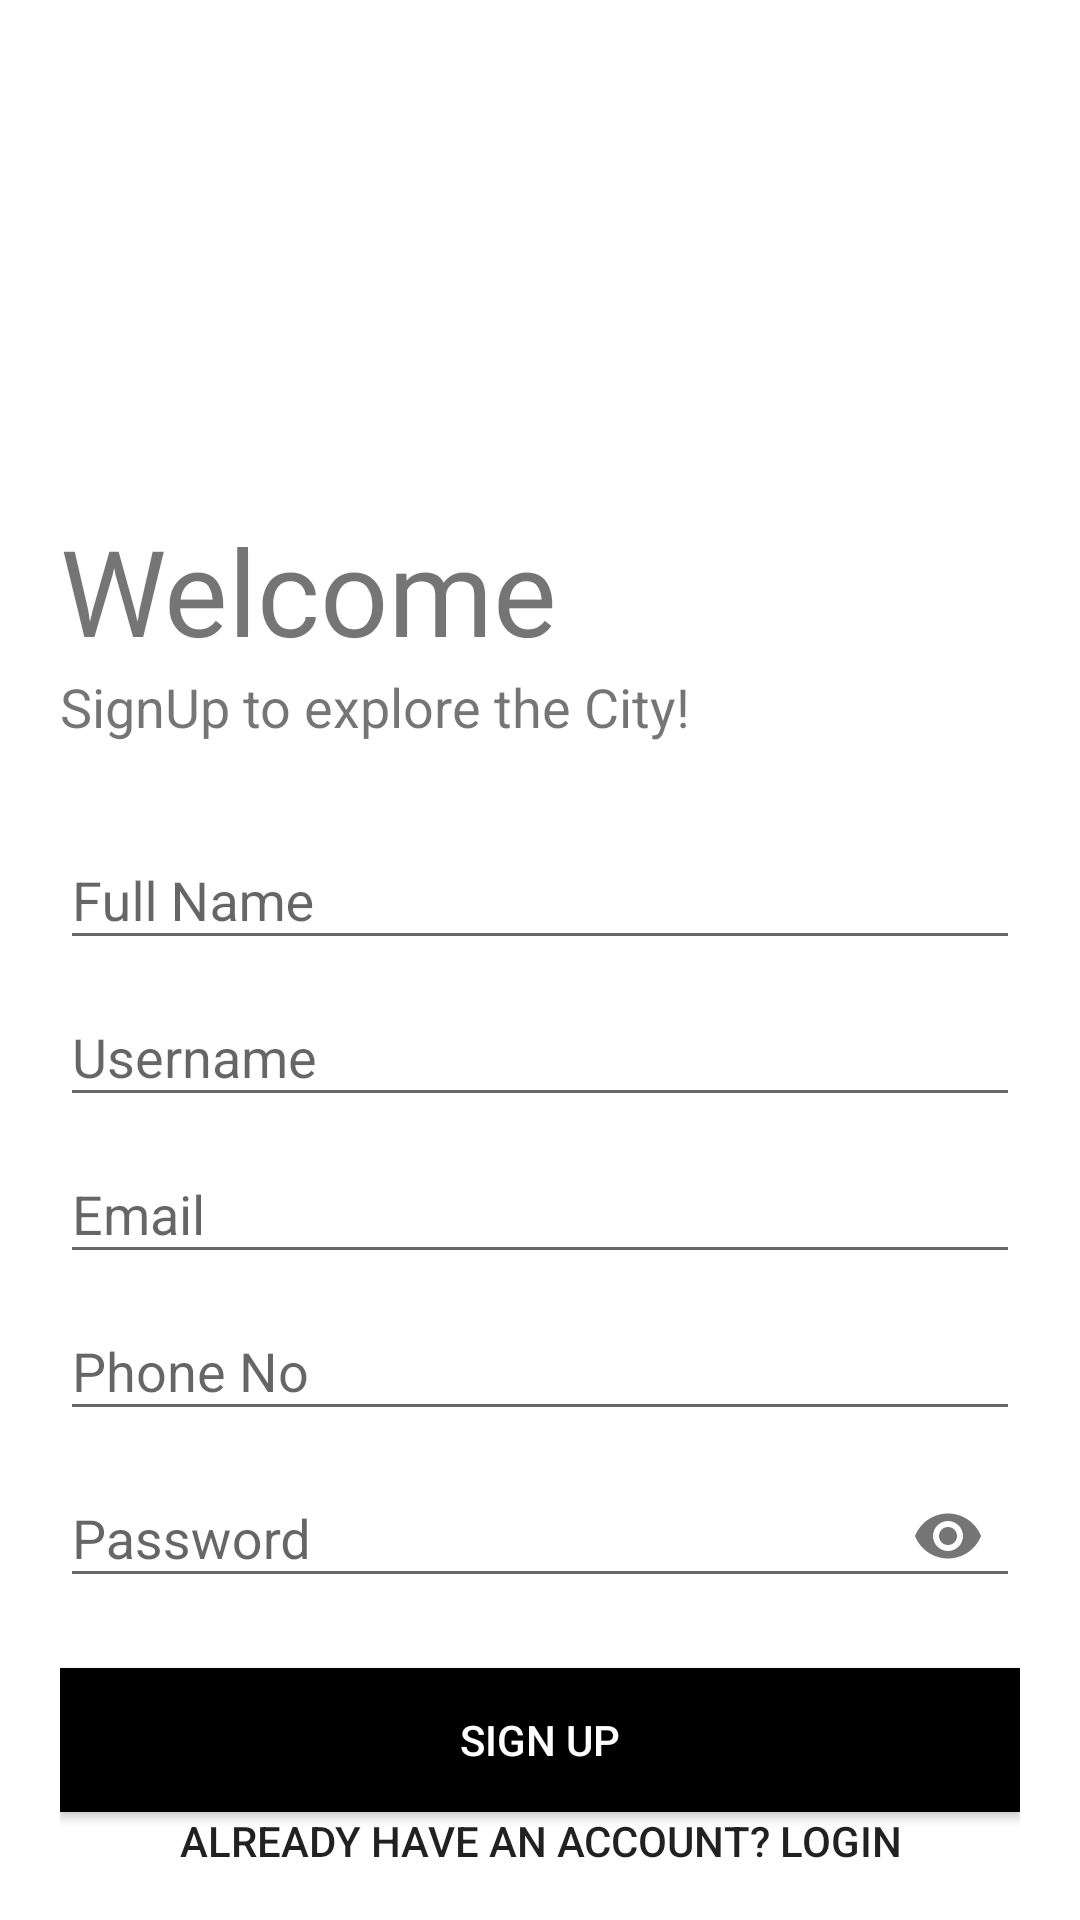

The Android layout XML behind this screen, and the referenced resources:
<!-- AndroidManifest.xml: application theme AppTheme -->
<!-- res/layout/activity_sign_up.xml -->
<?xml version="1.0" encoding="utf-8"?>
<LinearLayout xmlns:android="http://schemas.android.com/apk/res/android"
    xmlns:app="http://schemas.android.com/apk/res-auto"
    xmlns:tools="http://schemas.android.com/tools"
    android:layout_width="match_parent"
    android:layout_height="match_parent"
    tools:context=".Common.LoginSinup.SignUp"
    android:orientation="vertical"
    android:background="#fff"
    android:padding="20dp">

    <ImageView
        android:layout_width="150dp"
        android:layout_height="150dp"
        android:src="@drawable/menu_logo_icon"/>

    <TextView
        android:layout_width="wrap_content"
        android:layout_height="wrap_content"
        android:text="Welcome"
        android:textSize="40sp"
        android:fontFamily="@font/baloo" />

    <TextView
        android:layout_width="wrap_content"
        android:layout_height="wrap_content"
        android:text="SignUp to explore the City!"
        android:textSize="18sp"/>

    <LinearLayout
        android:layout_width="match_parent"
        android:layout_height="wrap_content"
        android:orientation="vertical"
        android:layout_marginTop="20dp"
        android:layout_marginBottom="20dp">

        <com.google.android.material.textfield.TextInputLayout
            android:id="@+id/name"
            android:layout_width="match_parent"
            android:layout_height="wrap_content"
            android:hint="Full Name">

            <com.google.android.material.textfield.TextInputEditText
                android:id="@+id/regName"
                android:layout_width="match_parent"
                android:layout_height="wrap_content"
                android:inputType="text" />
            
        </com.google.android.material.textfield.TextInputLayout>

        <com.google.android.material.textfield.TextInputLayout
            android:id="@+id/username"
            android:layout_width="match_parent"
            android:layout_height="wrap_content"
            android:hint="Username"
            app:counterMaxLength="15">

            <com.google.android.material.textfield.TextInputEditText
                android:id="@+id/regUsername"
                android:layout_width="match_parent"
                android:layout_height="wrap_content"
                android:inputType="text" />

        </com.google.android.material.textfield.TextInputLayout>

        <com.google.android.material.textfield.TextInputLayout
            android:id="@+id/email"
            android:layout_width="match_parent"
            android:layout_height="wrap_content"
            android:hint="Email">

            <com.google.android.material.textfield.TextInputEditText
                android:id="@+id/regEmail"
                android:layout_width="match_parent"
                android:layout_height="wrap_content"
                android:inputType="textEmailAddress" />

        </com.google.android.material.textfield.TextInputLayout>

        <com.google.android.material.textfield.TextInputLayout
            android:id="@+id/ph"
            android:layout_width="match_parent"
            android:layout_height="wrap_content"
            android:hint="Phone No">

            <com.google.android.material.textfield.TextInputEditText
                android:id="@+id/regPhoneno"
                android:layout_width="match_parent"
                android:layout_height="wrap_content"
                android:inputType="number" />

        </com.google.android.material.textfield.TextInputLayout>

        <com.google.android.material.textfield.TextInputLayout
            android:id="@+id/password"
            android:layout_width="match_parent"
            android:layout_height="wrap_content"
            android:hint="Password"
            app:passwordToggleEnabled="true">

            <com.google.android.material.textfield.TextInputEditText
                android:id="@+id/regPassword"
                android:layout_width="match_parent"
                android:layout_height="wrap_content"
                android:inputType="textPassword" />

        </com.google.android.material.textfield.TextInputLayout>




    </LinearLayout>

    <Button
        android:id="@+id/reg_btn"
        android:layout_width="match_parent"
        android:layout_height="wrap_content"
        android:background="#000"
        android:onClick="registerUser"
        android:text="Sign Up"
        android:textColor="#fff" />

    <Button
        android:id="@+id/HaveanAccount"
        android:layout_width="match_parent"
        android:layout_height="wrap_content"
        android:text="Already have an account? LogIn"
        android:background="#00000000"/>


</LinearLayout>
<!-- resources referenced by this layout -->
<resources>
  <style name="AppTheme" parent="Theme.AppCompat.Light.NoActionBar">
          
          <item name="colorPrimary">@color/colorPrimary</item>
          <item name="colorPrimaryDark">@color/colorPrimaryDark</item>
          <item name="colorAccent">@color/colorAccent</item>
      </style>
  <color name="colorPrimary">#ffe400</color>
  <color name="colorPrimaryDark">#ffa600</color>
  <color name="colorAccent">#272727</color>
</resources>
